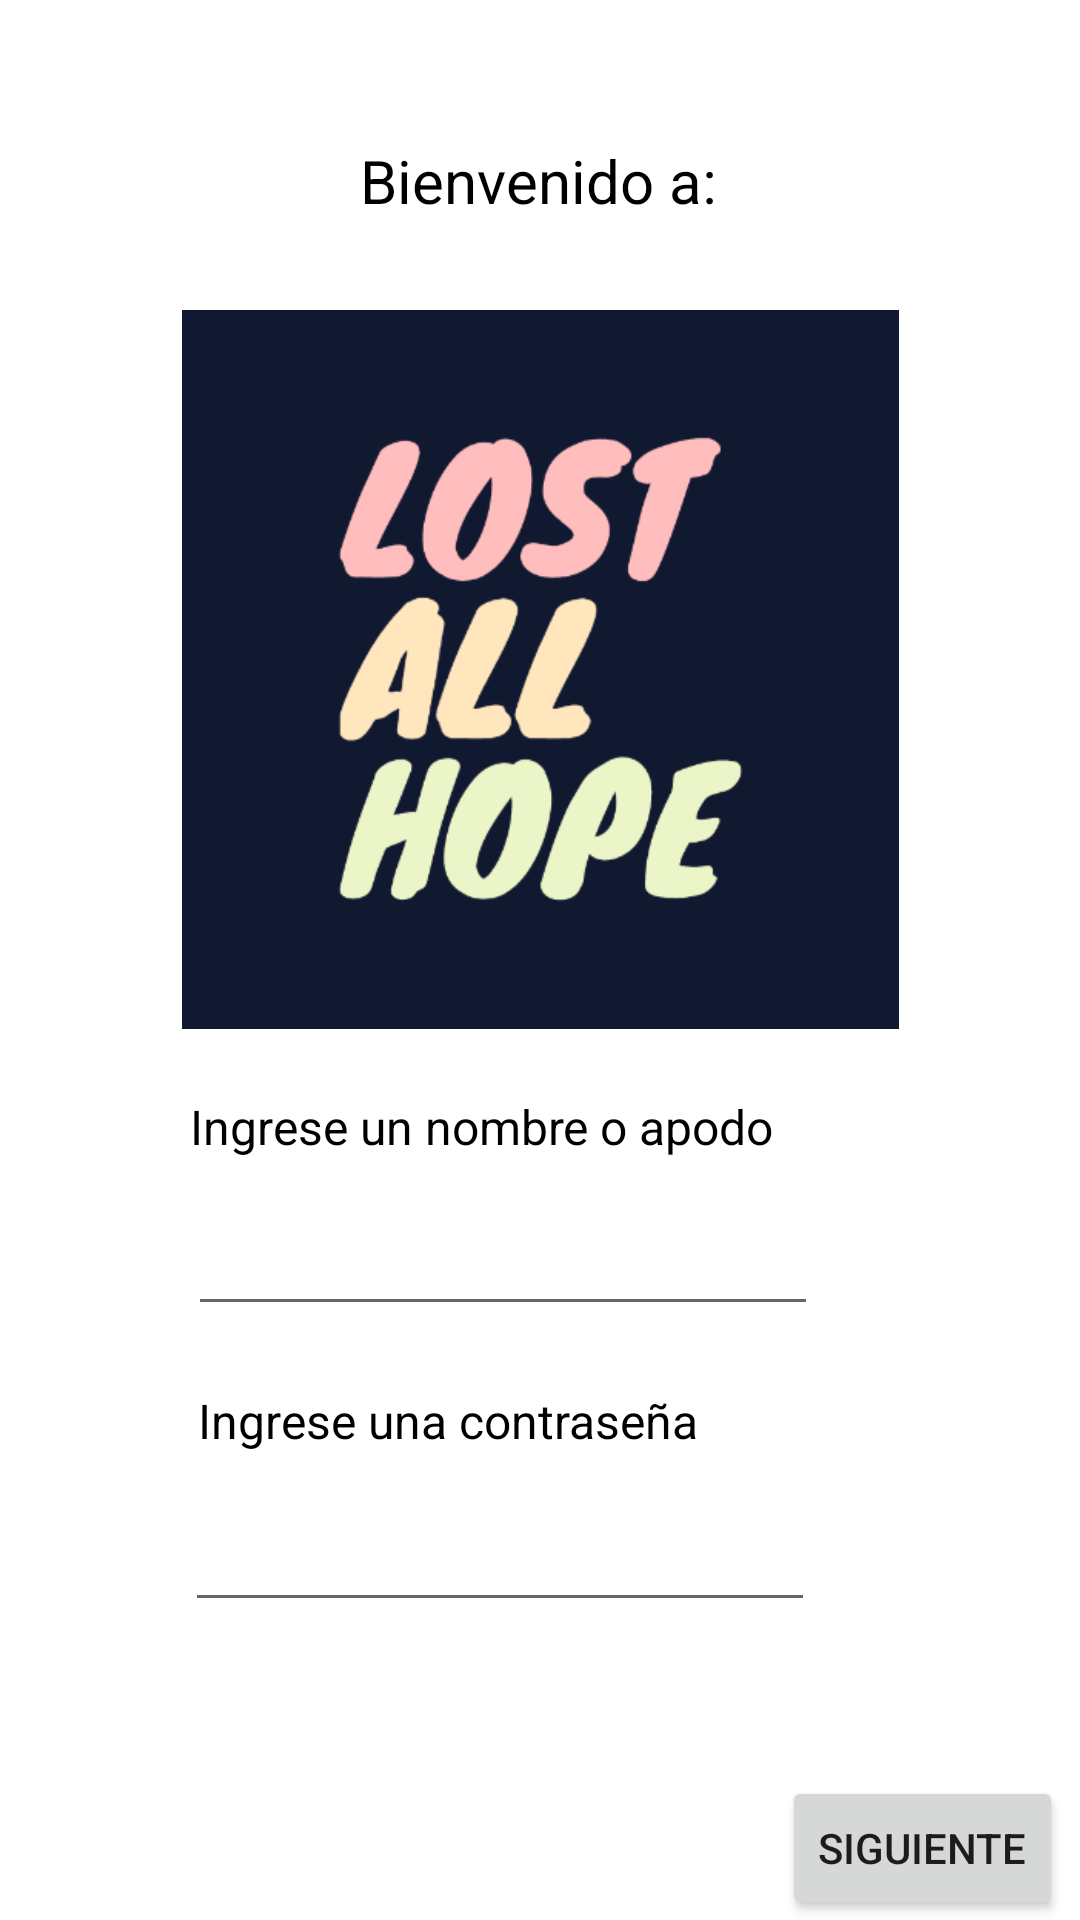

Write the Android layout XML for this screen, with the resource values it uses.
<!-- AndroidManifest.xml: application theme Theme.MyFirstApplication -->
<!-- res/layout/activity_main.xml -->
<?xml version="1.0" encoding="utf-8"?>
<androidx.constraintlayout.widget.ConstraintLayout xmlns:android="http://schemas.android.com/apk/res/android"
    xmlns:app="http://schemas.android.com/apk/res-auto"
    xmlns:tools="http://schemas.android.com/tools"
    android:layout_width="wrap_content"
    android:layout_height="wrap_content"
    tools:context=".MainActivity">


    <TextView
        android:id="@+id/textViewBienvenido"
        android:layout_width="wrap_content"
        android:layout_height="wrap_content"
        android:text="Bienvenido a:"
        android:textColor="#000000"
        android:textSize="20sp"
        app:layout_constraintBottom_toBottomOf="parent"
        app:layout_constraintEnd_toEndOf="parent"
        app:layout_constraintHorizontal_bias="0.498"
        app:layout_constraintLeft_toLeftOf="parent"
        app:layout_constraintRight_toRightOf="parent"
        app:layout_constraintStart_toStartOf="parent"
        app:layout_constraintTop_toTopOf="parent"
        app:layout_constraintVertical_bias="0.076"
        tools:ignore="MissingConstraints"
        tools:visibility="visible" />

    <Button
        android:id="@+id/buttonSiguiente"
        android:layout_width="wrap_content"
        android:layout_height="wrap_content"
        android:text="SIGUIENTE"
        app:layout_constraintBottom_toBottomOf="parent"
        app:layout_constraintEnd_toEndOf="parent"
        app:layout_constraintHorizontal_bias="0.979"
        app:layout_constraintStart_toStartOf="parent"
        app:layout_constraintTop_toTopOf="parent"
        app:layout_constraintVertical_bias="1.0"
        tools:ignore="MissingConstraints"
        tools:visibility="visible" />


    <EditText
        android:id="@+id/editTextTextPassword"
        android:layout_width="wrap_content"
        android:layout_height="wrap_content"
        android:ems="10"
        android:inputType="textPassword"
        android:textColor="#000000"
        app:layout_constraintBottom_toBottomOf="parent"
        app:layout_constraintEnd_toEndOf="parent"
        app:layout_constraintHorizontal_bias="0.412"
        app:layout_constraintStart_toStartOf="parent"
        app:layout_constraintTop_toTopOf="parent"
        app:layout_constraintVertical_bias="0.834"
        tools:ignore="MissingConstraints"
        tools:visibility="visible" />

    <EditText
        android:id="@+id/editTextNombreUsuario"
        android:layout_width="wrap_content"
        android:layout_height="wrap_content"
        android:ems="10"
        android:inputType="textPersonName"
        android:text=""
        android:textColor="#000000"
        app:layout_constraintBottom_toBottomOf="parent"
        app:layout_constraintEnd_toEndOf="parent"
        app:layout_constraintHorizontal_bias="0.417"
        app:layout_constraintStart_toStartOf="parent"
        app:layout_constraintTop_toTopOf="parent"
        app:layout_constraintVertical_bias="0.669"
        tools:ignore="MissingConstraints"
        tools:visibility="visible" />

    <TextView
        android:id="@+id/textViewNombreApodo"
        android:layout_width="wrap_content"
        android:layout_height="wrap_content"
        android:text="Ingrese un nombre o apodo"
        android:textColor="#000000"
        android:textSize="16sp"
        app:layout_constraintBottom_toBottomOf="parent"
        app:layout_constraintEnd_toEndOf="parent"
        app:layout_constraintHorizontal_bias="0.384"
        app:layout_constraintStart_toStartOf="parent"
        app:layout_constraintTop_toTopOf="parent"
        app:layout_constraintVertical_bias="0.59"
        tools:ignore="MissingConstraints"
        tools:visibility="visible" />

    <TextView
        android:id="@+id/textViewContrasena"
        android:layout_width="wrap_content"
        android:layout_height="wrap_content"
        android:text="Ingrese una contraseña"
        android:textColor="#000000"
        android:textSize="16sp"
        app:layout_constraintBottom_toBottomOf="parent"
        app:layout_constraintEnd_toEndOf="parent"
        app:layout_constraintHorizontal_bias="0.342"
        app:layout_constraintStart_toStartOf="parent"
        app:layout_constraintTop_toTopOf="parent"
        app:layout_constraintVertical_bias="0.748"
        tools:ignore="MissingConstraints"
        tools:visibility="visible" />

    <androidx.constraintlayout.widget.Guideline
        android:id="@+id/guideline4"
        android:layout_width="wrap_content"
        android:layout_height="wrap_content"
        android:orientation="vertical"
        app:layout_constraintGuide_begin="415dp" />

    <androidx.constraintlayout.widget.Guideline
        android:id="@+id/guideline5"
        android:layout_width="wrap_content"
        android:layout_height="wrap_content"
        android:orientation="horizontal"
        app:layout_constraintGuide_begin="657dp" />

    <androidx.constraintlayout.widget.Barrier
        android:id="@+id/barrier3"
        android:layout_width="wrap_content"
        android:layout_height="wrap_content"
        app:barrierDirection="left" />

    <ImageView
        android:id="@+id/imageViewLostAllHope"
        android:layout_width="239dp"
        android:layout_height="259dp"
        app:layout_constraintBottom_toBottomOf="parent"
        app:layout_constraintEnd_toEndOf="parent"
        app:layout_constraintStart_toStartOf="parent"
        app:layout_constraintTop_toTopOf="parent"
        app:layout_constraintVertical_bias="0.246"
        app:srcCompat="@drawable/logo4" />

</androidx.constraintlayout.widget.ConstraintLayout>
<!-- resources referenced by this layout -->
<resources>
  <!-- drawable logo4: png bitmap (drawable, 27037 bytes) -->
  <style name="Theme.MyFirstApplication" parent="Theme.MaterialComponents.DayNight.NoActionBar">
          
          <item name="colorPrimary">@color/purple_500</item>
          <item name="colorPrimaryVariant">@color/purple_700</item>
          <item name="colorOnPrimary">@color/white</item>
          
          <item name="colorSecondary">@color/teal_200</item>
          <item name="colorSecondaryVariant">@color/teal_700</item>
          <item name="colorOnSecondary">@color/black</item>
          
          <item name="android:statusBarColor" tools:targetApi="l">?attr/colorPrimaryVariant</item>
          
      </style>
      --
  <!-- not gathered from this repository: default colours our renderer supplied (Android Studio template values) -->
  <color name="purple_500">#FF6200EE</color>
  <color name="purple_700">#FF3700B3</color>
  <color name="teal_200">#FF03DAC5</color>
  <color name="teal_700">#FF018786</color>
  <color name="black">#FF000000</color>
  <color name="white">#FFFFFFFF</color>
</resources>
